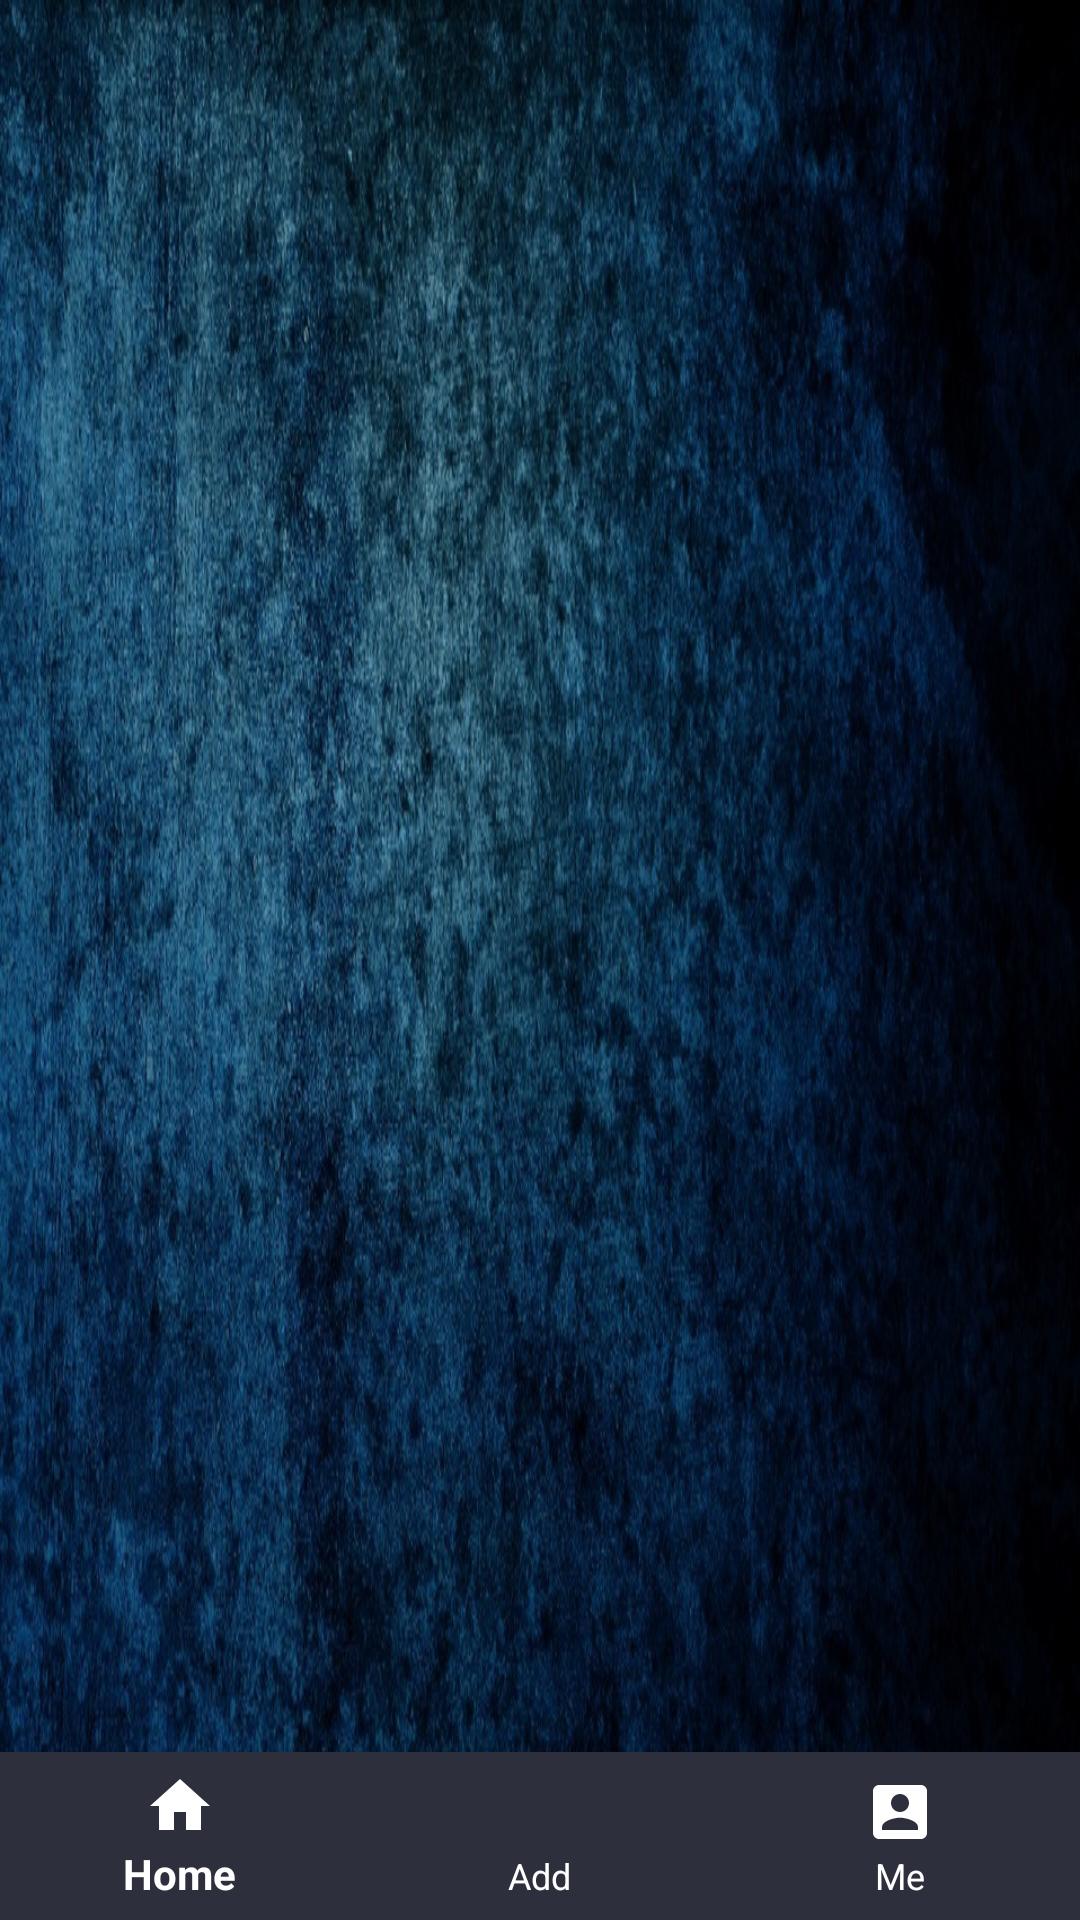

Here is an Android app screen rendered from its layout file. Give the layout XML and the strings, colors and styles it references.
<!-- AndroidManifest.xml: application theme AppTheme -->
<!-- res/layout/activity_home.xml -->
<?xml version="1.0" encoding="utf-8"?>
<RelativeLayout xmlns:android="http://schemas.android.com/apk/res/android"
    android:layout_height="match_parent"
    android:layout_width="match_parent"
    xmlns:app="http://schemas.android.com/apk/res-auto"
    xmlns:tools="http://schemas.android.com/tools"
    android:background="@drawable/background2">

    <FrameLayout
        android:id="@+id/fragment_layout"
        android:layout_width="match_parent"
        android:layout_height="match_parent"
        android:layout_above="@+id/navigationbar">

    </FrameLayout>

    <android.support.design.widget.BottomNavigationView
        android:id="@+id/navigationbar"
        android:layout_width="match_parent"
        android:layout_height="wrap_content"
        android:background="@color/colorPrimary"
        android:layout_alignParentBottom="true"
        app:itemIconTint="@drawable/nav_item"
        app:itemTextColor="@drawable/nav_item"
        app:menu="@menu/menu"
        >

    </android.support.design.widget.BottomNavigationView>
</RelativeLayout>
<!-- resources referenced by this layout -->
<resources>
  <color name="colorPrimary">#2d2f3c</color>
  <!-- drawable background2: jpg bitmap (drawable, 255784 bytes) -->
  <!-- drawable nav_item (drawable) -->
  <?xml version="1.0" encoding="utf-8"?>
  <selector xmlns:android="http://schemas.android.com/apk/res/android">
  <item
      android:color="@android:color/white" android:state_enabled="true">
  
  </item>
  
      <item
          android:color="@color/colorPrimaryDark" android:state_enabled="false">
  
      </item>
  
  </selector>
  <style name="AppTheme" parent="Theme.AppCompat.Light.NoActionBar">
          
          <item name="colorPrimary">@color/colorPrimary</item>
          <item name="colorPrimaryDark">@color/colorPrimaryDark</item>
          <item name="colorAccent">@color/colorAccent</item>
      </style>
  <color name="colorPrimaryDark">#030516</color>
  <color name="colorAccent">#565866</color>
</resources>
